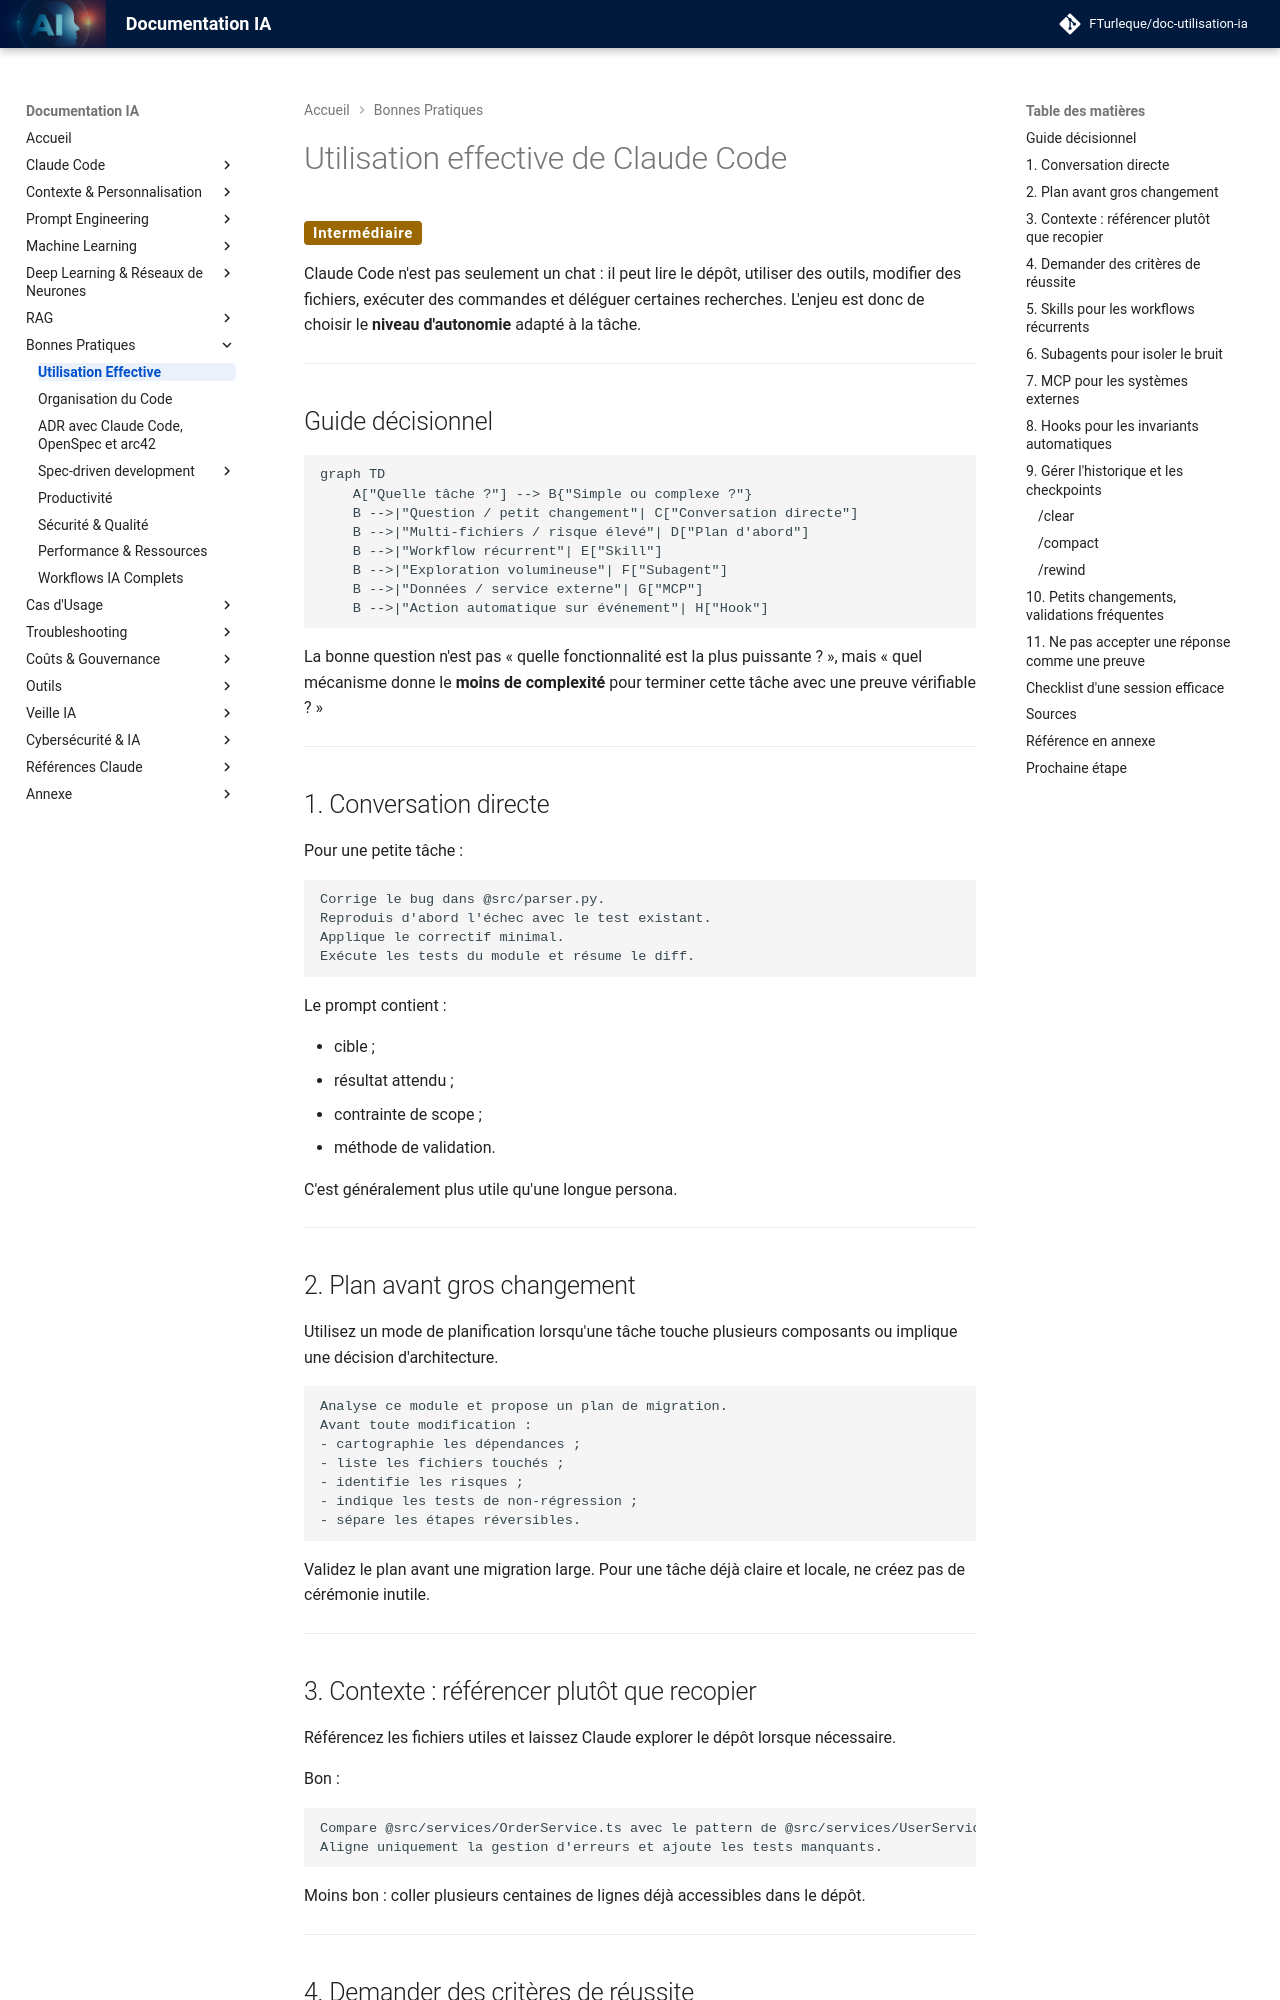

repository: FTurleque/doc-utilisation-ia · page: chapitre-9-bonnes-pratiques/utilisation-effective/index.html · generator: mkdocs

# Utilisation effective de Claude Code

<span class="badge-intermediate">Intermédiaire</span>

Claude Code n'est pas seulement un chat : il peut lire le dépôt, utiliser des outils, modifier des fichiers, exécuter des commandes et déléguer certaines recherches. L'enjeu est donc de choisir le **niveau d'autonomie** adapté à la tâche.

---

## Guide décisionnel

```mermaid
graph TD
    A["Quelle tâche ?"] --> B{"Simple ou complexe ?"}
    B -->|"Question / petit changement"| C["Conversation directe"]
    B -->|"Multi-fichiers / risque élevé"| D["Plan d'abord"]
    B -->|"Workflow récurrent"| E["Skill"]
    B -->|"Exploration volumineuse"| F["Subagent"]
    B -->|"Données / service externe"| G["MCP"]
    B -->|"Action automatique sur événement"| H["Hook"]
```

La bonne question n'est pas « quelle fonctionnalité est la plus puissante ? », mais « quel mécanisme donne le **moins de complexité** pour terminer cette tâche avec une preuve vérifiable ? »

---

## 1. Conversation directe

Pour une petite tâche :

```text
Corrige le bug dans @src/parser.py.
Reproduis d'abord l'échec avec le test existant.
Applique le correctif minimal.
Exécute les tests du module et résume le diff.
```

Le prompt contient :

- cible ;
- résultat attendu ;
- contrainte de scope ;
- méthode de validation.

C'est généralement plus utile qu'une longue persona.

---

## 2. Plan avant gros changement

Utilisez un mode de planification lorsqu'une tâche touche plusieurs composants ou implique une décision d'architecture.

```text
Analyse ce module et propose un plan de migration.
Avant toute modification :
- cartographie les dépendances ;
- liste les fichiers touchés ;
- identifie les risques ;
- indique les tests de non-régression ;
- sépare les étapes réversibles.
```

Validez le plan avant une migration large. Pour une tâche déjà claire et locale, ne créez pas de cérémonie inutile.

---

## 3. Contexte : référencer plutôt que recopier

Référencez les fichiers utiles et laissez Claude explorer le dépôt lorsque nécessaire.

Bon :

```text
Compare @src/services/OrderService.ts avec le pattern de @src/services/UserService.ts.
Aligne uniquement la gestion d'erreurs et ajoute les tests manquants.
```

Moins bon : coller plusieurs centaines de lignes déjà accessibles dans le dépôt.

---
